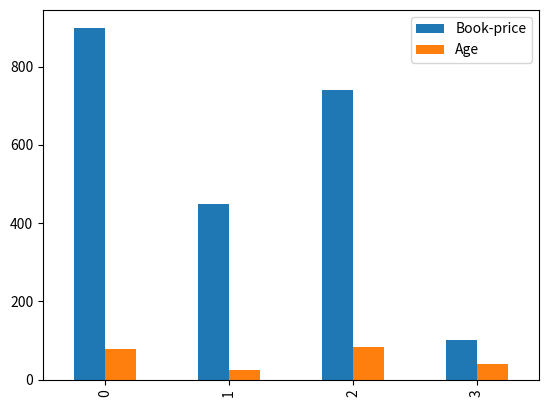

Write the Python code that produced this figure.
#Write a program to create a dataframe using pandas series.

import pandas as pd 
import matplotlib.pyplot as plt 

def main():
	Author  = ["Rahul","Nitin","Kunal","Mohit"]
	b_price = [900,450,740,100]
	Article = ["C-lang","Java-lang","Flutter","Native-core"]

	auth_series   = pd.Series(Author)
	book_series   = pd.Series(b_price)
	articl_series = pd.Series(Article)

	frame = {"Author" : auth_series, "Book-price": book_series , "Article" : articl_series}

	df = pd.DataFrame(frame)
	
	#Now add series externally into the dataframe

	age = [78,25,82,39]

	df["Age"] = pd.Series(age) #hyane ek new series externally add hote.
	print(df)

	df.plot.bar()
	plt.show()


if __name__ == '__main__':
	main()